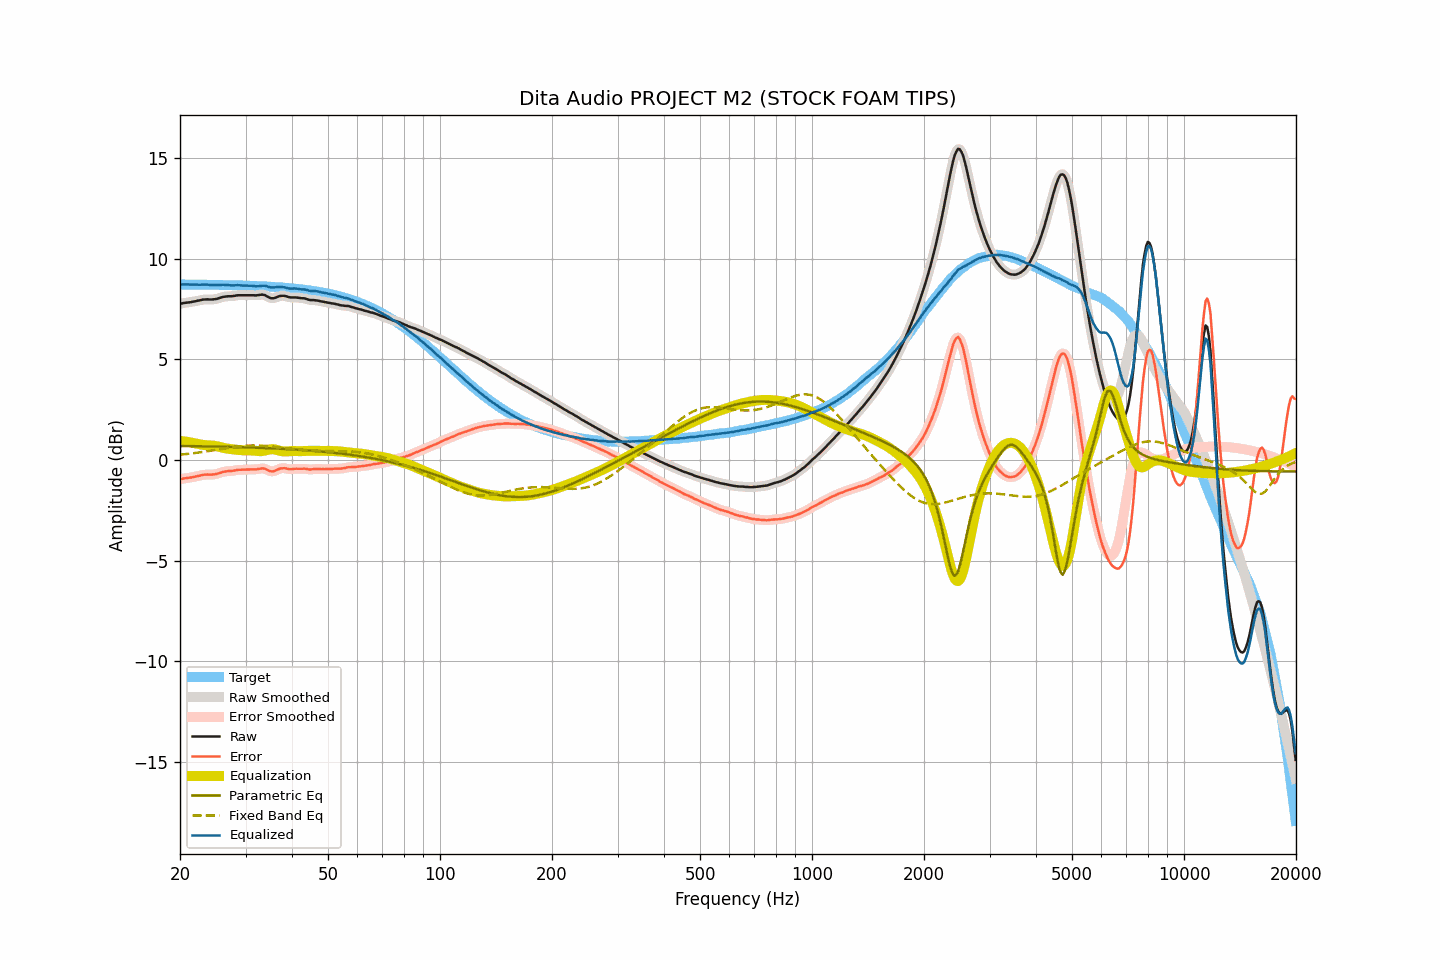

Values plotted in this chart, from the file beside it:
frequency, raw, smoothed, error, error_smoothed, equalization, parametric_eq, fixed_band_eq, equalized_raw, equalized_smoothed, target
20.00, 7.77, 7.77, -0.96, -0.96, 0.95, 0.70, 0.26, 8.72, 8.72, 8.72
20.20, 7.78, 7.78, -0.94, -0.94, 0.94, 0.70, 0.27, 8.72, 8.72, 8.72
20.40, 7.80, 7.80, -0.92, -0.93, 0.93, 0.69, 0.28, 8.73, 8.73, 8.72
20.61, 7.81, 7.81, -0.91, -0.91, 0.92, 0.69, 0.29, 8.73, 8.73, 8.72
20.81, 7.82, 7.82, -0.90, -0.90, 0.91, 0.69, 0.29, 8.73, 8.73, 8.72
21.02, 7.83, 7.83, -0.89, -0.89, 0.89, 0.69, 0.30, 8.72, 8.72, 8.72
21.23, 7.84, 7.84, -0.88, -0.88, 0.88, 0.69, 0.31, 8.72, 8.72, 8.72
21.44, 7.85, 7.85, -0.87, -0.87, 0.86, 0.69, 0.32, 8.71, 8.72, 8.72
21.66, 7.87, 7.87, -0.85, -0.85, 0.85, 0.69, 0.33, 8.72, 8.72, 8.72
21.87, 7.88, 7.88, -0.84, -0.84, 0.83, 0.69, 0.34, 8.71, 8.72, 8.72
22.09, 7.90, 7.90, -0.82, -0.82, 0.82, 0.68, 0.35, 8.72, 8.72, 8.72
22.31, 7.92, 7.92, -0.80, -0.80, 0.80, 0.68, 0.36, 8.72, 8.71, 8.72
22.54, 7.93, 7.93, -0.79, -0.78, 0.78, 0.68, 0.37, 8.71, 8.71, 8.72
22.76, 7.95, 7.95, -0.77, -0.76, 0.77, 0.68, 0.39, 8.72, 8.72, 8.71
22.99, 7.97, 7.96, -0.74, -0.75, 0.75, 0.68, 0.40, 8.72, 8.72, 8.71
23.22, 7.98, 7.98, -0.73, -0.73, 0.74, 0.68, 0.41, 8.72, 8.72, 8.71
23.45, 7.98, 7.98, -0.73, -0.73, 0.74, 0.68, 0.42, 8.72, 8.72, 8.71
23.69, 7.99, 7.98, -0.72, -0.73, 0.73, 0.67, 0.43, 8.72, 8.72, 8.71
23.92, 7.98, 7.98, -0.73, -0.73, 0.73, 0.67, 0.45, 8.71, 8.71, 8.71
24.16, 7.98, 7.98, -0.73, -0.73, 0.72, 0.67, 0.46, 8.70, 8.70, 8.71
24.40, 7.98, 7.98, -0.73, -0.73, 0.72, 0.67, 0.47, 8.70, 8.70, 8.71
24.65, 7.99, 7.99, -0.72, -0.72, 0.71, 0.67, 0.48, 8.70, 8.70, 8.71
24.89, 8.00, 8.00, -0.70, -0.71, 0.70, 0.67, 0.50, 8.70, 8.70, 8.70
25.14, 8.01, 8.01, -0.69, -0.69, 0.68, 0.67, 0.51, 8.69, 8.70, 8.70
25.39, 8.04, 8.04, -0.66, -0.67, 0.66, 0.66, 0.52, 8.70, 8.70, 8.70
25.65, 8.06, 8.06, -0.64, -0.64, 0.64, 0.66, 0.54, 8.70, 8.70, 8.70
25.91, 8.09, 8.09, -0.61, -0.61, 0.62, 0.66, 0.55, 8.71, 8.71, 8.70
26.16, 8.11, 8.11, -0.59, -0.59, 0.60, 0.66, 0.56, 8.71, 8.71, 8.70
26.43, 8.12, 8.12, -0.58, -0.57, 0.58, 0.66, 0.58, 8.70, 8.71, 8.70
26.69, 8.13, 8.13, -0.56, -0.56, 0.57, 0.65, 0.59, 8.70, 8.70, 8.69
26.96, 8.14, 8.14, -0.55, -0.56, 0.56, 0.65, 0.60, 8.70, 8.69, 8.69
27.23, 8.14, 8.14, -0.55, -0.55, 0.55, 0.65, 0.62, 8.69, 8.69, 8.69
27.50, 8.14, 8.14, -0.55, -0.55, 0.54, 0.65, 0.63, 8.68, 8.68, 8.69
27.77, 8.15, 8.15, -0.54, -0.54, 0.53, 0.65, 0.64, 8.68, 8.68, 8.69
28.05, 8.16, 8.16, -0.53, -0.52, 0.52, 0.64, 0.65, 8.68, 8.68, 8.68
28.33, 8.18, 8.18, -0.50, -0.51, 0.51, 0.64, 0.66, 8.69, 8.69, 8.68
28.62, 8.19, 8.19, -0.49, -0.49, 0.50, 0.64, 0.67, 8.69, 8.69, 8.68
28.90, 8.19, 8.19, -0.49, -0.49, 0.49, 0.64, 0.68, 8.68, 8.68, 8.68
29.19, 8.19, 8.19, -0.49, -0.49, 0.49, 0.63, 0.69, 8.68, 8.68, 8.68
29.48, 8.19, 8.19, -0.48, -0.48, 0.48, 0.63, 0.70, 8.67, 8.67, 8.67
29.78, 8.19, 8.19, -0.48, -0.48, 0.48, 0.63, 0.70, 8.67, 8.67, 8.67
30.08, 8.19, 8.19, -0.48, -0.48, 0.48, 0.63, 0.71, 8.67, 8.67, 8.67
30.38, 8.19, 8.19, -0.48, -0.48, 0.48, 0.62, 0.71, 8.67, 8.67, 8.67
30.68, 8.19, 8.19, -0.47, -0.47, 0.48, 0.62, 0.72, 8.66, 8.66, 8.66
30.99, 8.19, 8.19, -0.47, -0.47, 0.47, 0.62, 0.72, 8.66, 8.66, 8.66
31.30, 8.19, 8.19, -0.47, -0.47, 0.47, 0.62, 0.72, 8.66, 8.66, 8.66
31.61, 8.19, 8.19, -0.46, -0.47, 0.46, 0.61, 0.72, 8.65, 8.65, 8.65
31.93, 8.18, 8.19, -0.47, -0.46, 0.45, 0.61, 0.72, 8.63, 8.64, 8.65
32.24, 8.19, 8.19, -0.46, -0.46, 0.44, 0.61, 0.72, 8.63, 8.63, 8.65
32.57, 8.20, 8.20, -0.44, -0.44, 0.44, 0.61, 0.72, 8.64, 8.64, 8.64
32.89, 8.21, 8.21, -0.43, -0.43, 0.44, 0.60, 0.71, 8.64, 8.65, 8.64
33.22, 8.22, 8.22, -0.42, -0.42, 0.44, 0.60, 0.71, 8.66, 8.66, 8.64
33.55, 8.21, 8.21, -0.42, -0.42, 0.45, 0.60, 0.71, 8.66, 8.66, 8.63
33.89, 8.19, 8.18, -0.44, -0.45, 0.47, 0.59, 0.70, 8.66, 8.65, 8.63
34.23, 8.14, 8.14, -0.48, -0.48, 0.49, 0.59, 0.69, 8.63, 8.63, 8.62
34.57, 8.10, 8.10, -0.52, -0.52, 0.51, 0.59, 0.69, 8.61, 8.61, 8.62
34.92, 8.06, 8.06, -0.55, -0.55, 0.53, 0.58, 0.68, 8.59, 8.59, 8.61
35.27, 8.04, 8.04, -0.57, -0.57, 0.54, 0.58, 0.67, 8.57, 8.58, 8.61
35.62, 8.04, 8.04, -0.57, -0.56, 0.53, 0.58, 0.66, 8.57, 8.58, 8.60
35.97, 8.06, 8.06, -0.54, -0.54, 0.52, 0.57, 0.65, 8.58, 8.58, 8.60
... 635 more rows
